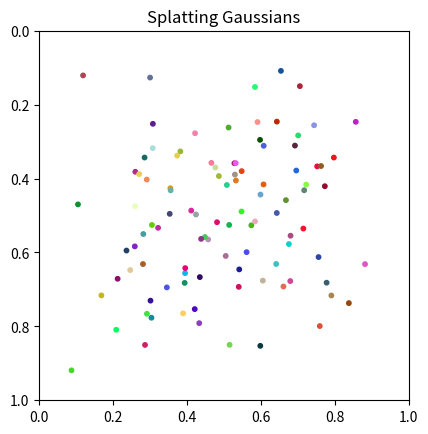
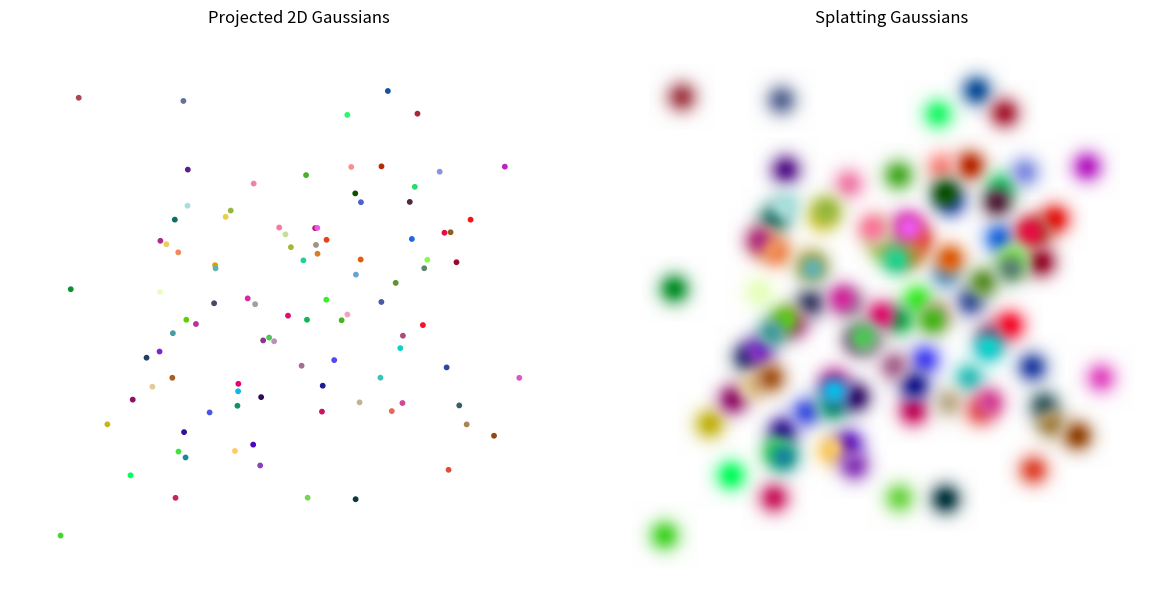

These figures' Python source, in order:
import numpy as np


def generate_random_gaussians(N):
    """
    N개의 3D Gaussian을 생성한다.
    각 Gaussian은 (위치, 색상, 알파, 공분산)를 가진다.
    """
    gaussians = []

    for _ in range(N):
        # 3D 위치 (x, y, z) : [-1, 1] 범위
        position = np.random.uniform(-1, 1, size=(3,))

        # 색상 (r, g, b) : [0, 1] 범위
        color = np.random.uniform(0, 1, size=(3,))

        # 알파 (opacity) : [0.5, 1.0] 범위
        alpha = np.random.uniform(0.5, 1.0)

        # 공분산 (처음엔 isotropic Gaussian)
        scale = np.random.uniform(0.01, 0.05)  # 크기
        covariance = np.eye(3) * scale  # 동그란 모양

        gaussians.append({
            'position': position,
            'color': color,
            'alpha': alpha,
            'covariance': covariance
        })

    return gaussians

# 테스트
gaussians = generate_random_gaussians(100)
print(f"생성된 Gaussian 수: {len(gaussians)}")
print(f"첫 번째 Gaussian 예시:\n{gaussians[0]}")

def create_look_at(eye, target, up):
    """
    카메라의 view matrix를 생성한다.
    eye: 카메라 위치 (3,)
    target: 카메라가 바라보는 점 (3,)
    up: 위쪽 방향 (3,)
    """
    forward = target - eye
    forward = forward.astype(np.float64)
    forward /= np.linalg.norm(forward)

    right = np.cross(forward, up)
    right /= np.linalg.norm(right)

    new_up = np.cross(right, forward)

    # View matrix 구성
    view = np.eye(4)
    view[0, :3] = right
    view[1, :3] = new_up
    view[2, :3] = -forward
    view[:3, 3] = -eye @ view[:3, :3]

    return view

def create_perspective(fov_deg, aspect, near, far):
    """
    퍼스펙티브 투영 매트릭스 생성
    fov_deg: 수직 시야각 (degree)
    aspect: 종횡비 (width / height)
    near, far: near/far clipping planes
    """
    fov_rad = np.deg2rad(fov_deg)
    f = 1.0 / np.tan(fov_rad / 2)

    proj = np.zeros((4, 4))
    proj[0, 0] = f / aspect
    proj[1, 1] = f
    proj[2, 2] = (far + near) / (near - far)
    proj[2, 3] = (2 * far * near) / (near - far)
    proj[3, 2] = -1

    return proj

def project_points(points, view_matrix, proj_matrix):
    """
    3D 포인트를 카메라 view + projection으로 2D로 투영
    points: (N, 3) numpy array
    """
    N = points.shape[0]
    points_hom = np.concatenate([points, np.ones((N, 1))], axis=1)  # Homogeneous 좌표

    # View 변환
    points_view = (view_matrix @ points_hom.T).T

    # Projection 변환
    points_proj = (proj_matrix @ points_view.T).T

    # Homogeneous normalize (clip space → NDC)
    points_proj /= points_proj[:, 3:4]

    # NDC 좌표를 [0, 1] 범위로 변환
    points_2d = (points_proj[:, :2] + 1.0) / 2.0

    return points_2d, points_proj[:, 2]  # (x, y), depth

# 1. 카메라 세팅
eye = np.array([0, 0, 3])   # 카메라 위치
target = np.array([0, 0, 0]) # 카메라가 바라보는 곳
up = np.array([0, 1, 0])     # 위쪽 방향

view_matrix = create_look_at(eye, target, up)
proj_matrix = create_perspective(fov_deg=60, aspect=1.0, near=0.1, far=10.0)

# 2. Gaussian 포인트 추출
points = np.array([g['position'] for g in gaussians])

# 3. 투영
points_2d, depths = project_points(points, view_matrix, proj_matrix)

# 4. 2D 결과 출력
import matplotlib.pyplot as plt

plt.scatter(points_2d[:, 0], points_2d[:, 1], c=[g['color'] for g in gaussians], s=10)
plt.xlim(0, 1)
plt.ylim(0, 1)
plt.gca().invert_yaxis()
plt.title('Projected 2D Gaussians')
plt.savefig('projected_gaussians.png')

import numpy as np
import matplotlib.pyplot as plt

def splat_gaussians(points_2d, colors, depths, canvas_size=(512, 512), sigma=0.02):
    H, W = canvas_size
    canvas = np.ones((H, W, 3)) # RGB 캔버스
    alpha_canvas = np.zeros((H, W))  # alpha 채널 따로

    # 1. depth 기준으로 가까운 것부터
    sorted_indices = np.argsort(depths)

    for idx in sorted_indices:
        cx, cy = points_2d[idx]  # 중심 (0~1 범위)
        color = colors[idx]

        # 화면 좌표로 변환
        px = int(cx * W)
        py = int(cy * H)

        # 주변 픽셀 범위
        r = int(3 * sigma * W)  # 3 sigma 정도 범위만
        for dx in range(-r, r+1):
            for dy in range(-r, r+1):
                x = px + dx
                y = py + dy
                if 0 <= x < W and 0 <= y < H:
                    # 2D Gaussian 값 계산
                    d2 = (dx / W)**2 + (dy / H)**2
                    weight = np.exp(-0.5 * d2 / (sigma**2))

                    # 기존 캔버스와 alpha blending
                    alpha = weight
                    canvas[y, x] = canvas[y, x] * (1 - alpha) + color * alpha
                    alpha_canvas[y, x] = alpha_canvas[y, x] + alpha * (1 - alpha_canvas[y, x])

    return canvas

# 테스트 예제
colors = np.array([g['color'] for g in gaussians])
points_2d, depths = project_points(np.array([g['position'] for g in gaussians]), view_matrix, proj_matrix)

result = splat_gaussians(points_2d, colors, depths)

plt.imshow(np.clip(result, 0, 1))
# plt.axis('off')
plt.title('Splatting Gaussians')
plt.savefig('splatting_result.png')

# 두 개의 이미지를 subplot으로 합치기
fig, axes = plt.subplots(1, 2, figsize=(12, 6))  # 1행 2열의 subplot 생성

# 첫 번째 이미지: Projected 2D Gaussians
axes[0].scatter(points_2d[:, 0], points_2d[:, 1], c=[g['color'] for g in gaussians], s=10)
axes[0].set_xlim(0, 1)
axes[0].set_ylim(0, 1)
axes[0].invert_yaxis()
axes[0].set_title('Projected 2D Gaussians')

# 두 번째 이미지: Splatting Gaussians
axes[1].imshow(np.clip(result, 0, 1))
axes[1].set_title('Splatting Gaussians')

# 공통 설정
for ax in axes:
    ax.axis('off')  # 축 숨기기

plt.tight_layout()
plt.savefig('combined_result.png')  # 결과 저장
plt.show()